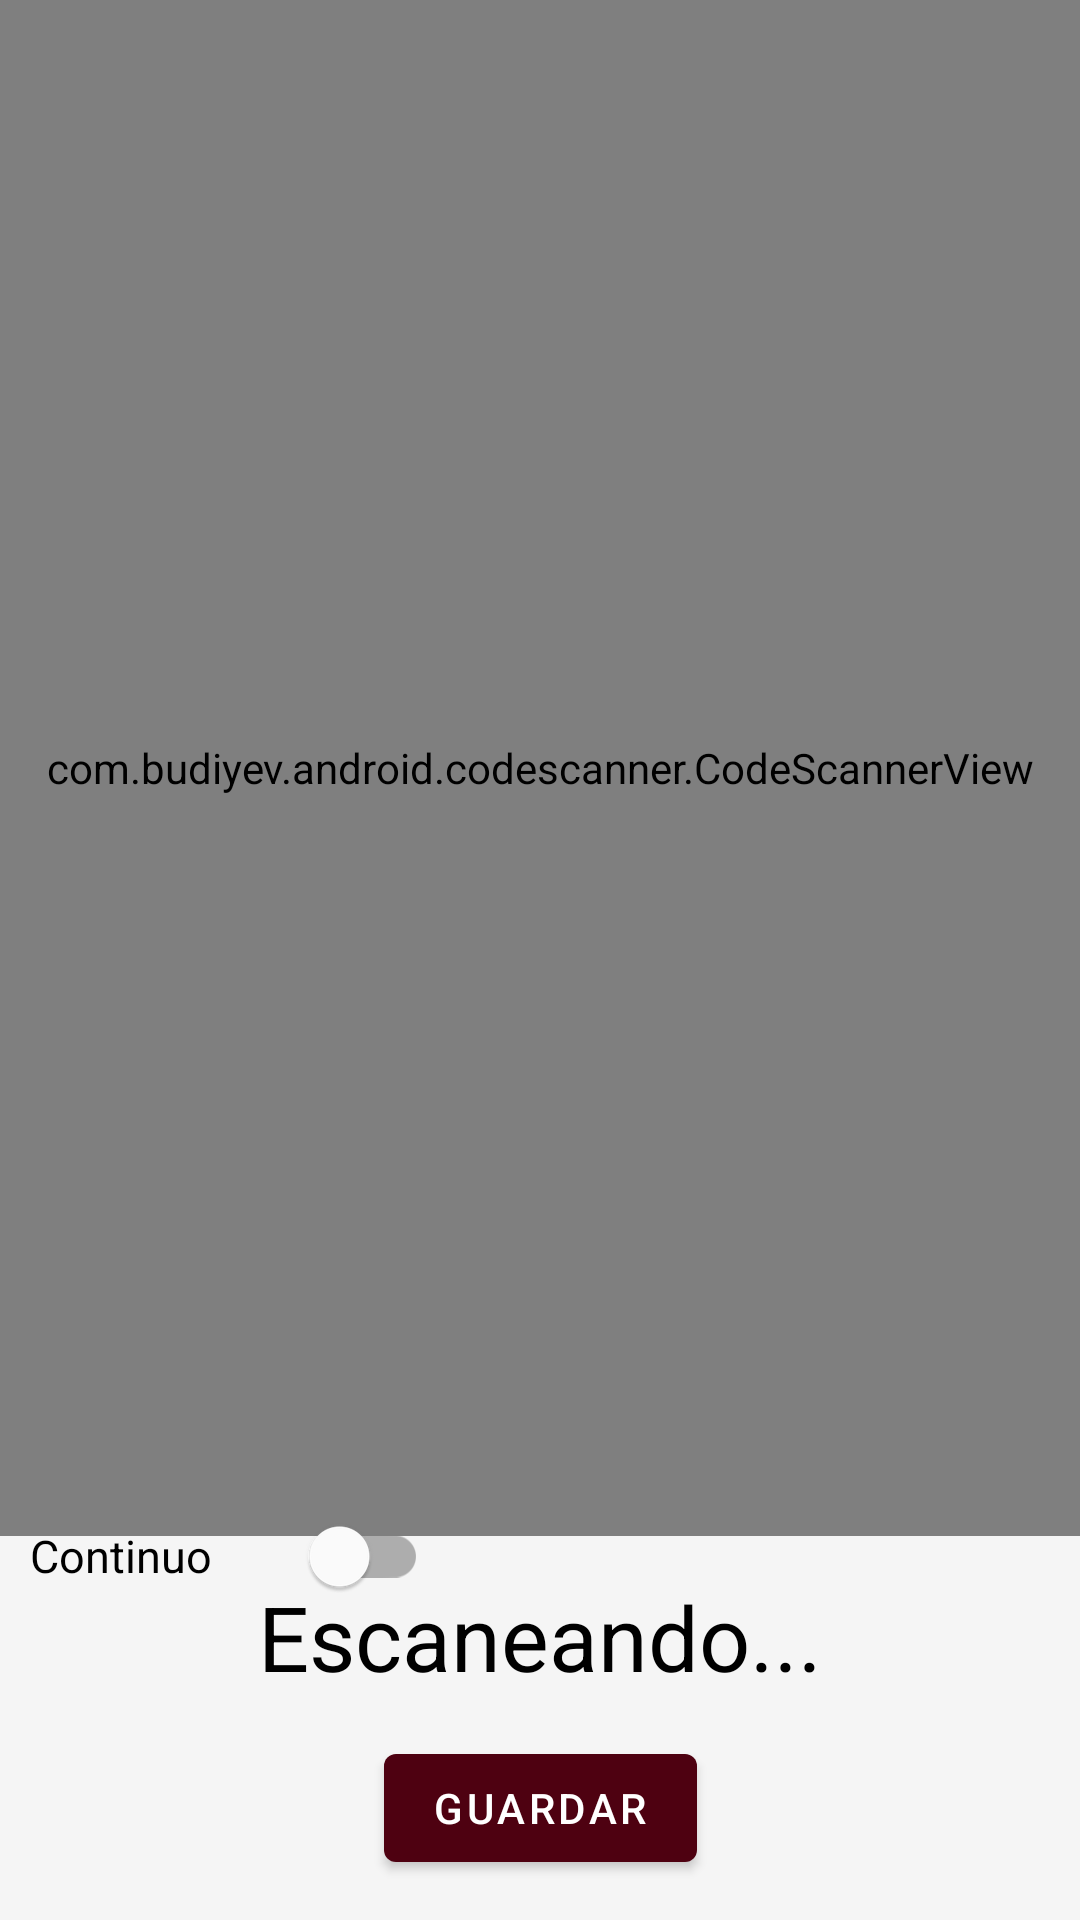

Reconstruct the res/layout file that produces this screen, plus the resources it refers to.
<!-- AndroidManifest.xml: application theme MyTheme.DayNight -->
<!-- res/layout/activity_code_scanner.xml -->
<?xml version="1.0" encoding="utf-8"?>
<androidx.constraintlayout.widget.ConstraintLayout
    xmlns:android="http://schemas.android.com/apk/res/android"
    xmlns:app="http://schemas.android.com/apk/res-auto"
    android:layout_width="match_parent"
    android:layout_height="match_parent">

    <com.budiyev.android.codescanner.CodeScannerView
        app:layout_constraintTop_toTopOf="parent"
        android:id="@+id/scanner_view"
        android:layout_width="match_parent"
        android:layout_height="0dp"
        app:layout_constraintHeight_percent="0.8"
        app:autoFocusButtonColor="@android:color/white"
        app:autoFocusButtonVisible="true"
        app:flashButtonColor="@android:color/white"
        app:flashButtonVisible="true"
        app:frameColor="@android:color/white"
        app:frameCornersSize="50dp"
        app:frameCornersRadius="10dp"
        app:frameAspectRatioWidth="1"
        app:frameAspectRatioHeight="0.5"
        app:frameSize="0.7"
        app:frameThickness="2dp"
        app:frameVerticalBias="0.5"
        app:maskColor="#77000000"
        />

    <com.google.android.material.switchmaterial.SwitchMaterial
        android:id="@+id/switchAutomatic"
        android:layout_width="wrap_content"
        android:layout_height="wrap_content"
        app:layout_constraintEnd_toEndOf="parent"
        app:layout_constraintTop_toTopOf="@id/tvAutomaticScan"
        app:layout_constraintBottom_toBottomOf="@id/tvAutomaticScan"
        app:layout_constraintStart_toEndOf="@id/tvAutomaticScan"
        app:layout_constraintHorizontal_bias="0.1"
        android:checked="false"/>

    <TextView
        android:layout_margin="10dp"
        android:id="@+id/tvAutomaticScan"
        android:layout_width="wrap_content"
        android:layout_height="wrap_content"
        app:layout_constraintStart_toStartOf="parent"
        app:layout_constraintBottom_toTopOf="@id/tvScanStatus"
        android:textSize="15sp"
        android:textColor="@color/black"
        app:layout_constraintTop_toBottomOf="@id/scanner_view"
        android:text="Continuo"/>

    <TextView
        android:id="@+id/tvScanStatus"
        android:layout_width="wrap_content"
        android:layout_height="wrap_content"
        app:layout_constraintStart_toStartOf="parent"
        app:layout_constraintEnd_toEndOf="parent"
        app:layout_constraintBottom_toTopOf="@id/btnSaveCode"
        android:textSize="30sp"
        android:textColor="@color/black"
        app:layout_constraintTop_toBottomOf="@id/scanner_view"
        android:text="Escaneando..."/>

    <com.google.android.material.button.MaterialButton
        android:id="@+id/btnSaveCode"
        android:layout_width="wrap_content"
        android:layout_height="wrap_content"
        app:layout_constraintStart_toStartOf="parent"
        app:layout_constraintEnd_toEndOf="parent"
        app:layout_constraintTop_toBottomOf="@id/tvScanStatus"
        app:layout_constraintBottom_toBottomOf="parent"
        android:text="Guardar"/>

</androidx.constraintlayout.widget.ConstraintLayout>
<!-- resources referenced by this layout -->
<resources>
  <color name="black">#FF000000</color>
  <style name="MyTheme.DayNight" parent="Base.MyTheme">
  
      </style>
  <style name="Base.MyTheme" parent="Base.MaterialThemeBuilder">
          <item name="colorPrimary">@color/color_primary</item>
          <item name="colorPrimaryVariant">@color/color_primary_variant</item>
          <item name="colorSecondary">@color/color_secondary</item>
          <item name="colorSecondaryVariant">@color/color_secondary_variant</item>
  
          <item name="android:colorBackground">@color/color_background</item>
          <item name="colorSurface">@color/color_surface</item>
          <item name="colorError">@color/color_error</item>
  
          <item name="colorOnPrimary">@color/color_on_primary</item>
          <item name="colorOnSecondary">@color/color_on_secondary</item>
          <item name="colorOnBackground">@color/color_on_background</item>
          <item name="colorOnSurface">@color/color_on_surface</item>
          <item name="colorOnError">@color/color_on_error</item>
      </style>
  <style name="Base.MaterialThemeBuilder" parent="Theme.MaterialComponents.DayNight.NoActionBar">
  
          <item name="android:statusBarColor">?colorPrimaryVariant</item>
          <item name="android:navigationBarColor">?android:colorBackground</item>
          <item name="android:windowLightNavigationBar" tools:ignore="NewApi">true</item>
          <item name="android:navigationBarDividerColor" tools:ignore="NewApi">?colorControlHighlight</item>
  
          <item name="colorPrimaryDark">?colorPrimaryVariant</item>
          <item name="colorAccent">?colorSecondary</item>
  
      </style>
  <color name="color_primary">#4E0111</color>
  <color name="color_primary_variant">#2E0000</color>
  <color name="color_secondary">#4DCCBD</color>
  <color name="color_secondary_variant">#009A8D</color>
  <color name="color_background">#F5F5F5</color>
  <color name="color_surface">#FFFFFF</color>
  <color name="color_error">#D50000</color>
  <color name="color_on_primary">#FFFFFF</color>
  <color name="color_on_secondary">#000000</color>
  <color name="color_on_background">#000000</color>
  <color name="color_on_surface">#000000</color>
  <color name="color_on_error">#FFFFFF</color>
</resources>
